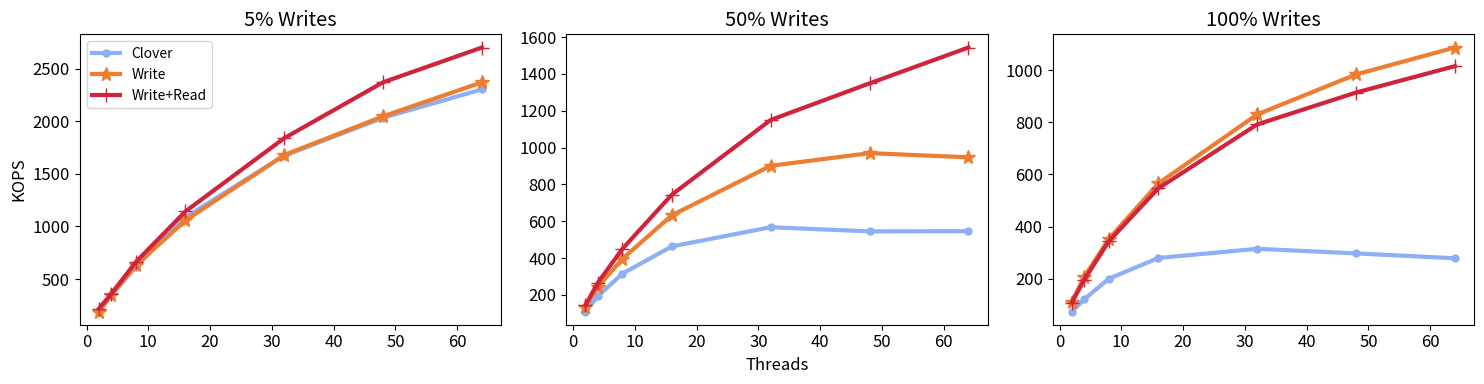

Write the Python code that produced this figure.
import matplotlib
import matplotlib.pyplot as plt
from statistics import mean
import numpy as np
import matplotlib.font_manager as font_manager

plt.rcParams.update({'font.size': 12})

fig, (ax1, ax2, ax3) = plt.subplots(1,3, figsize=(15,4))
#labels =  ['2', '4', '8', '16', '32', '48', '64']
labels =  [2,4,8,16,32,48,64]

cns_label='CAS -> Write'
qp_mapping_label='QP mapping'
read_write_steering_label='Write+Read'
write_steering_label='Write'
default_clover_label='Clover'

cns_marker='x'
qp_mapping_marker='s'
read_write_steering_marker='+'
write_steering_marker="*"
default_clover_marker='.'

cns_color='#00702eff'                     #indigo
qp_mapping_color='#9470b9ff'              #ruby
read_write_steering_color='#cf243cff'     #alice
write_steering_color='#ed7d31ff'          #kelly
default_clover_color='#8caff6ff'          #Coral 

default_line_width=3
default_marker_size=10


def div_thousand (list):
    return [val /1000.0 for val in list]

def static_plot_attributes(ax,cns_replacement,qp_mapping,read_write_steering,write_steering, clover_with_buffering):
    #convert to KOPS/s 
    cns_replacement=div_thousand(cns_replacement)
    qp_mapping=div_thousand(qp_mapping)
    read_write_steering=div_thousand(read_write_steering)
    write_steering=div_thousand(write_steering)
    clover_with_buffering=div_thousand(clover_with_buffering)

    #plot
    ax.plot(labels[:len(clover_with_buffering)],clover_with_buffering,label=default_clover_label,marker=default_clover_marker, color=default_clover_color,linewidth=default_line_width,markersize=default_marker_size)
    ax.plot(labels[:len(write_steering)],write_steering,label=write_steering_label,marker=write_steering_marker,color=write_steering_color,linewidth=default_line_width,markersize=default_marker_size)
    ax.plot(labels[:len(read_write_steering)],read_write_steering,label=read_write_steering_label, marker=read_write_steering_marker, color=read_write_steering_color,linewidth=default_line_width,markersize=default_marker_size)
    #ax.plot(labels[:len(qp_mapping)],qp_mapping,label=qp_mapping_label,marker=qp_mapping_marker,color=qp_mapping_color,linewidth=default_line_width,markersize=default_marker_size)
    #ax.plot(labels[:len(cns_replacement)],cns_replacement,label=cns_label,marker=cns_marker,color=cns_color,linewidth=default_line_width,markersize=default_marker_size)


figure_name='full_system_performance'
####################### YCSB B
cns_replacement_B=[174447,306051,526629,832772,1183346,1404188,1565973,]
qp_mapping_B=[186479,303590,532564,838632,1150512,1464160,1611634]
read_write_steering_B=[219591,360438,664283,1143081,1839693,2370522,2700739,]
write_steering_B=[191925,346629,631555,1057324,1678926,2047208,2370244,]
clover_with_buffering_B=[197762,348117,618548,1086834,1673550,2033202,2303143,]


static_plot_attributes(ax1,cns_replacement_B,qp_mapping_B,read_write_steering_B,write_steering_B,clover_with_buffering_B)
ax1.set_title('5% Writes')
ax1.set_ylabel('KOPS')
#ax1.legend(loc='upper left', ncol=2)

font = font_manager.FontProperties(
                                   style='normal', size=10)

ax1.legend(loc='upper left', prop=font)
#ax1.legend(loc='lower right', ncol=2, prop=font)
#ax1.set_ylim(top=350)

####################### YCSB A
cns_replacement_A=[124468,228639,387401,602844,895405,1019713,1137059]
qp_mapping_A=[123485,226459,379778,603110,878468,1004016,1151613,]
read_write_steering_A=[142858,265347,450168,744408,1150055,1348643,1543334,]
write_steering_A=[133011,242798,396038,632241,900990,969858,947018,]
clover_with_buffering_A=[109437,192177,315501,463162,567417,544734,545840,]


ax2.set_title('50% Writes')
ax2.set_xlabel('Threads')
static_plot_attributes(ax2,cns_replacement_A,qp_mapping_A,read_write_steering_A,write_steering_A,clover_with_buffering_A)

####################### Write Only
cns_replacement_W=[95169,172095,286039,460738,675995,817067,845466]
qp_mapping_W=[99037,169357,286712,456699,644856,837993,mean([859407,851275,818586,])]
read_write_steering_W=[108699,196560,344495,547073,791945,914179,1015296,]
write_steering_W=[112570,207525,353610,565764,830269,983598,1086724,]
clover_with_buffering_W=[74546,121660,200582,279802,315018,297374,278763,]




static_plot_attributes(ax3,cns_replacement_W,qp_mapping_W,read_write_steering_W,write_steering_W,clover_with_buffering_W)
ax3.set_title('100% Writes')

plt.tight_layout()
#ax1.tight_layout()
plt.savefig(figure_name+'.pdf')
plt.savefig(figure_name+'.png')
#plt.show()